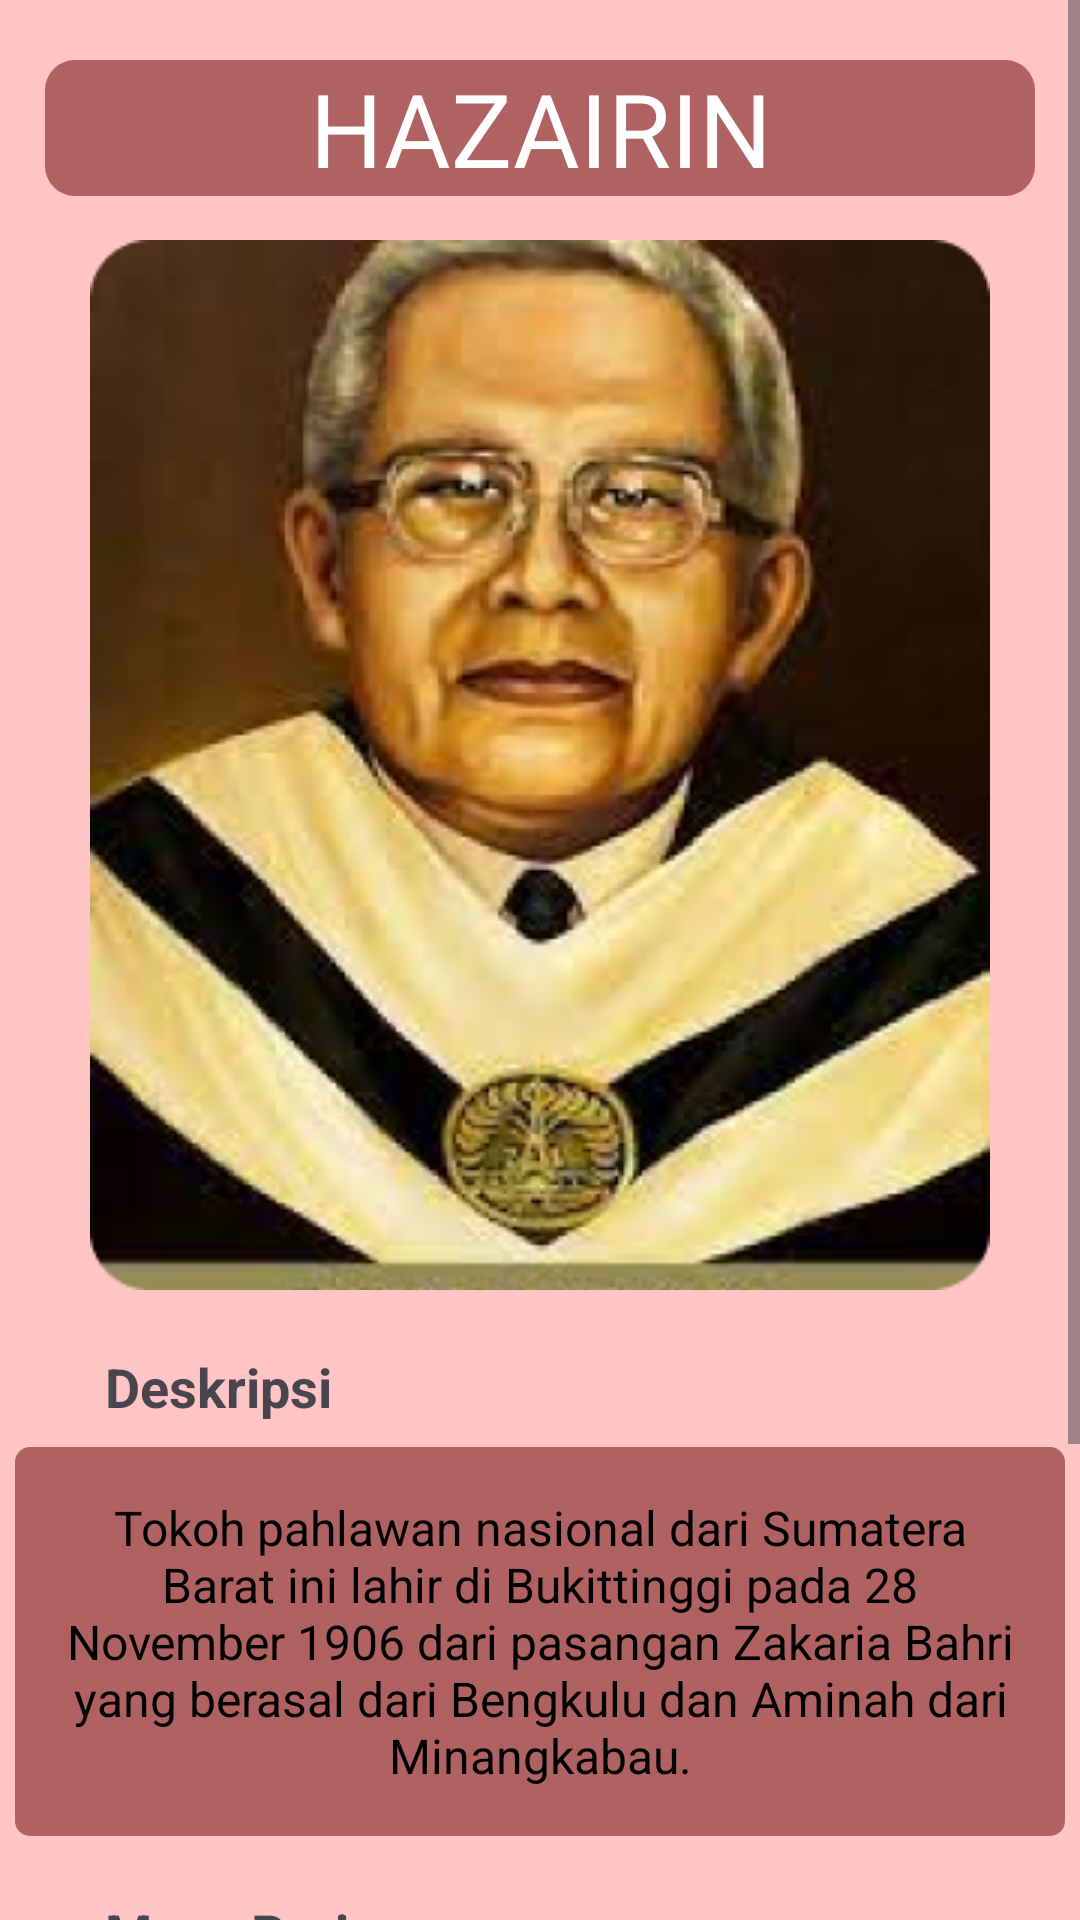

The Android layout XML behind this screen, and the referenced resources:
<!-- AndroidManifest.xml: application theme Theme.AplikasiPahlawanSejarahSumateraBarat -->
<!-- res/layout/activity_hazairin.xml -->
<?xml version="1.0" encoding="utf-8"?>
<ScrollView xmlns:android="http://schemas.android.com/apk/res/android"
    xmlns:app="http://schemas.android.com/apk/res-auto"
    xmlns:tools="http://schemas.android.com/tools"
    android:layout_width="match_parent"
    android:layout_height="match_parent"
    android:background="@color/pink"
    tools:context=".Hazairin_activity">

    <RelativeLayout
        android:layout_width="match_parent"
        android:layout_height="match_parent">

        <TextView
            android:id="@+id/hazairin_txt1"
            android:layout_width="330dp"
            android:layout_height="wrap_content"
            android:text="HAZAIRIN"
            android:gravity="center_horizontal"
            android:textSize="34dp"
            android:fontFamily="@font/glossy"
            android:textColor="@color/white"
            android:layout_centerHorizontal="true"
            android:background="@drawable/background_header"
            android:layout_marginTop="20dp"/>

        <ImageView
            android:id="@+id/pahlhazairin_gambar1"
            android:layout_width="wrap_content"
            android:layout_height="wrap_content"
            android:layout_centerHorizontal="true"
            android:background="@drawable/ghazairin"
            android:layout_marginTop="80dp" />

        <TextView
            android:id="@+id/pahlhazairin_txt2"
            android:layout_width="wrap_content"
            android:layout_height="wrap_content"
            android:text="Deskripsi"
            android:layout_below="@+id/pahlhazairin_gambar1"
            android:layout_marginTop="20dp"
            android:layout_marginLeft="35dp"
            android:textSize="18dp"
            android:textStyle="bold"/>

        <TextView
            android:id="@+id/pahlhazairin_txt3"
            android:layout_width="350dp"
            android:layout_height="wrap_content"
            android:layout_below="@+id/pahlhazairin_txt2"
            android:layout_centerHorizontal="true"
            android:background="@drawable/background_deskripsi"
            android:layout_marginTop="8dp"
            android:padding="16dp"
            android:gravity="center"
            android:text="Tokoh pahlawan nasional dari Sumatera Barat ini lahir di Bukittinggi pada 28 November 1906 dari pasangan Zakaria Bahri yang berasal dari Bengkulu dan Aminah dari Minangkabau."
            android:textSize="16dp"
            android:textColor="@color/black"
            android:fontFamily="sans-serif"/>
        <TextView
            android:id="@+id/pahlhazairin_txt4"
            android:layout_width="wrap_content"
            android:layout_height="wrap_content"
            android:text="Masa Perjuangan"
            android:layout_below="@+id/pahlhazairin_txt3"
            android:layout_marginTop="20dp"
            android:layout_marginLeft="35dp"
            android:textSize="18dp"
            android:textStyle="bold"/>

        <TextView
            android:id="@+id/pahlhazairin_txt5"
            android:layout_width="350dp"
            android:layout_height="wrap_content"
            android:layout_below="@+id/pahlhazairin_txt4"
            android:layout_centerHorizontal="true"
            android:background="@drawable/background_deskripsi"
            android:layout_marginTop="8dp"
            android:padding="16dp"
            android:gravity="center"
            android:text="Beliau adalah seorang ahli hukum adat yang pernah menjabat sebagai Menteri Dalam Negeri di Kabinet Ali Sastroamidjojo I. Selain itu beliau juga pernah menjabat sebagai Residen Bengkulu merangkap Wakil Gubernur Militer Sumsel, hingga mengeluarkan uang kertas yang dikenal dengan sebutan ‘Uang Kertas Hazairin’."
            android:textSize="16dp"
            android:textColor="@color/black"
            android:fontFamily="sans-serif"/>
    </RelativeLayout>



</ScrollView>
<!-- resources referenced by this layout -->
<resources>
  <color name="black">#FF000000</color>
  <color name="pink">#FFC5C5</color>
  <color name="white">#FFFFFFFF</color>
  <!-- drawable background_deskripsi (drawable) -->
  <?xml version="1.0" encoding="utf-8"?>
  <shape android:shape="rectangle" xmlns:android="http://schemas.android.com/apk/res/android">
  <solid android:color="@color/pekatpink"/>
      <corners android:radius="5dp"/>
  </shape>
  <!-- drawable background_header (drawable) -->
  <?xml version="1.0" encoding="utf-8"?>
  <shape android:shape="rectangle" xmlns:android="http://schemas.android.com/apk/res/android">
  <solid android:color="@color/pekatpink"/>
      <corners android:radius="10dp"/>
  </shape>
  <!-- drawable ghazairin: png bitmap (drawable, 163582 bytes) -->
  <style name="Theme.AplikasiPahlawanSejarahSumateraBarat" parent="Base.Theme.AplikasiPahlawanSejarahSumateraBarat" />
  <color name="pekatpink">#B06161</color>
  <style name="Base.Theme.AplikasiPahlawanSejarahSumateraBarat" parent="Theme.Material3.DayNight.NoActionBar">
          
          
      </style>
</resources>
